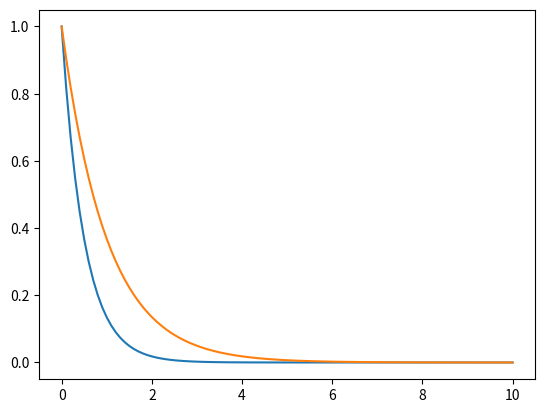

Recreate this plot in Python.
import numpy as np
import matplotlib.pyplot as plt

tmax=10
tau=.1

t=np.arange(0,tmax+tau,tau)

N=int(tmax/tau)

y=np.zeros_like(t)
y[0]=1

for n in range(N-1):
    y[n+1]=((1-tau)/(1+tau))*(y[n])

plt.clf()
plt.plot(t,y)
plt.plot(t,np.exp(-t))

